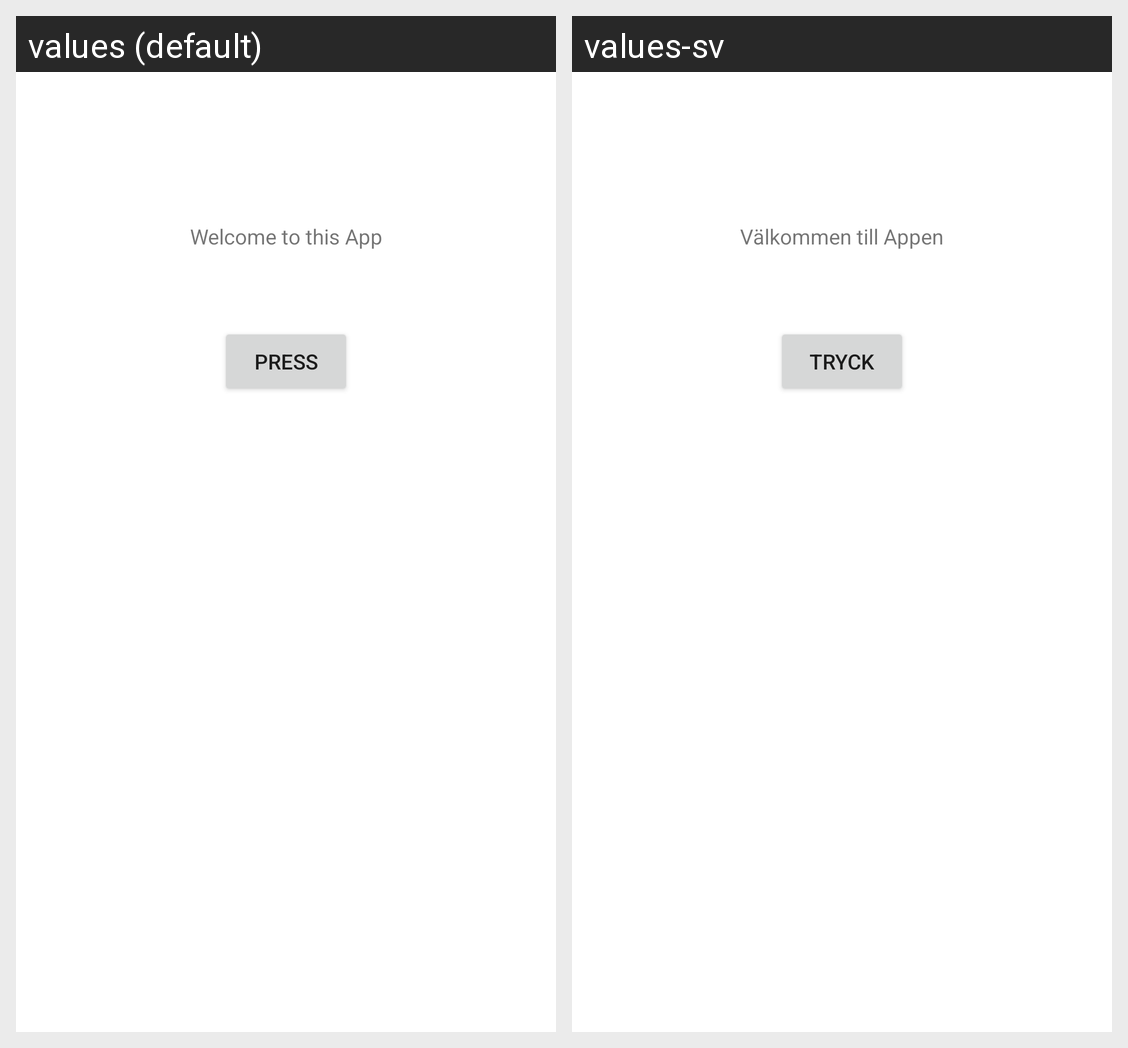

Locale-by-locale string values for the Android screen shown in this grid:
Android screen res/layout/activity_main.xml rendered under 2 locales, left to right: values (default), values-sv. Device: Nexus 5 (rendered at 1080×1920; each locale shown at half size, 540×960, under a caption strip naming it); theme Theme.ResourcesIntro.
Strings drawn on this screen, with the default value and each locale's value (text and hints the layout hard-codes, and strings that could not be matched under every locale, appear in the picture but are not listed):

greeting
  values: Welcome to this App
  values-sv: Välkommen till Appen

button_text
  values: Press
  values-sv: Tryck
